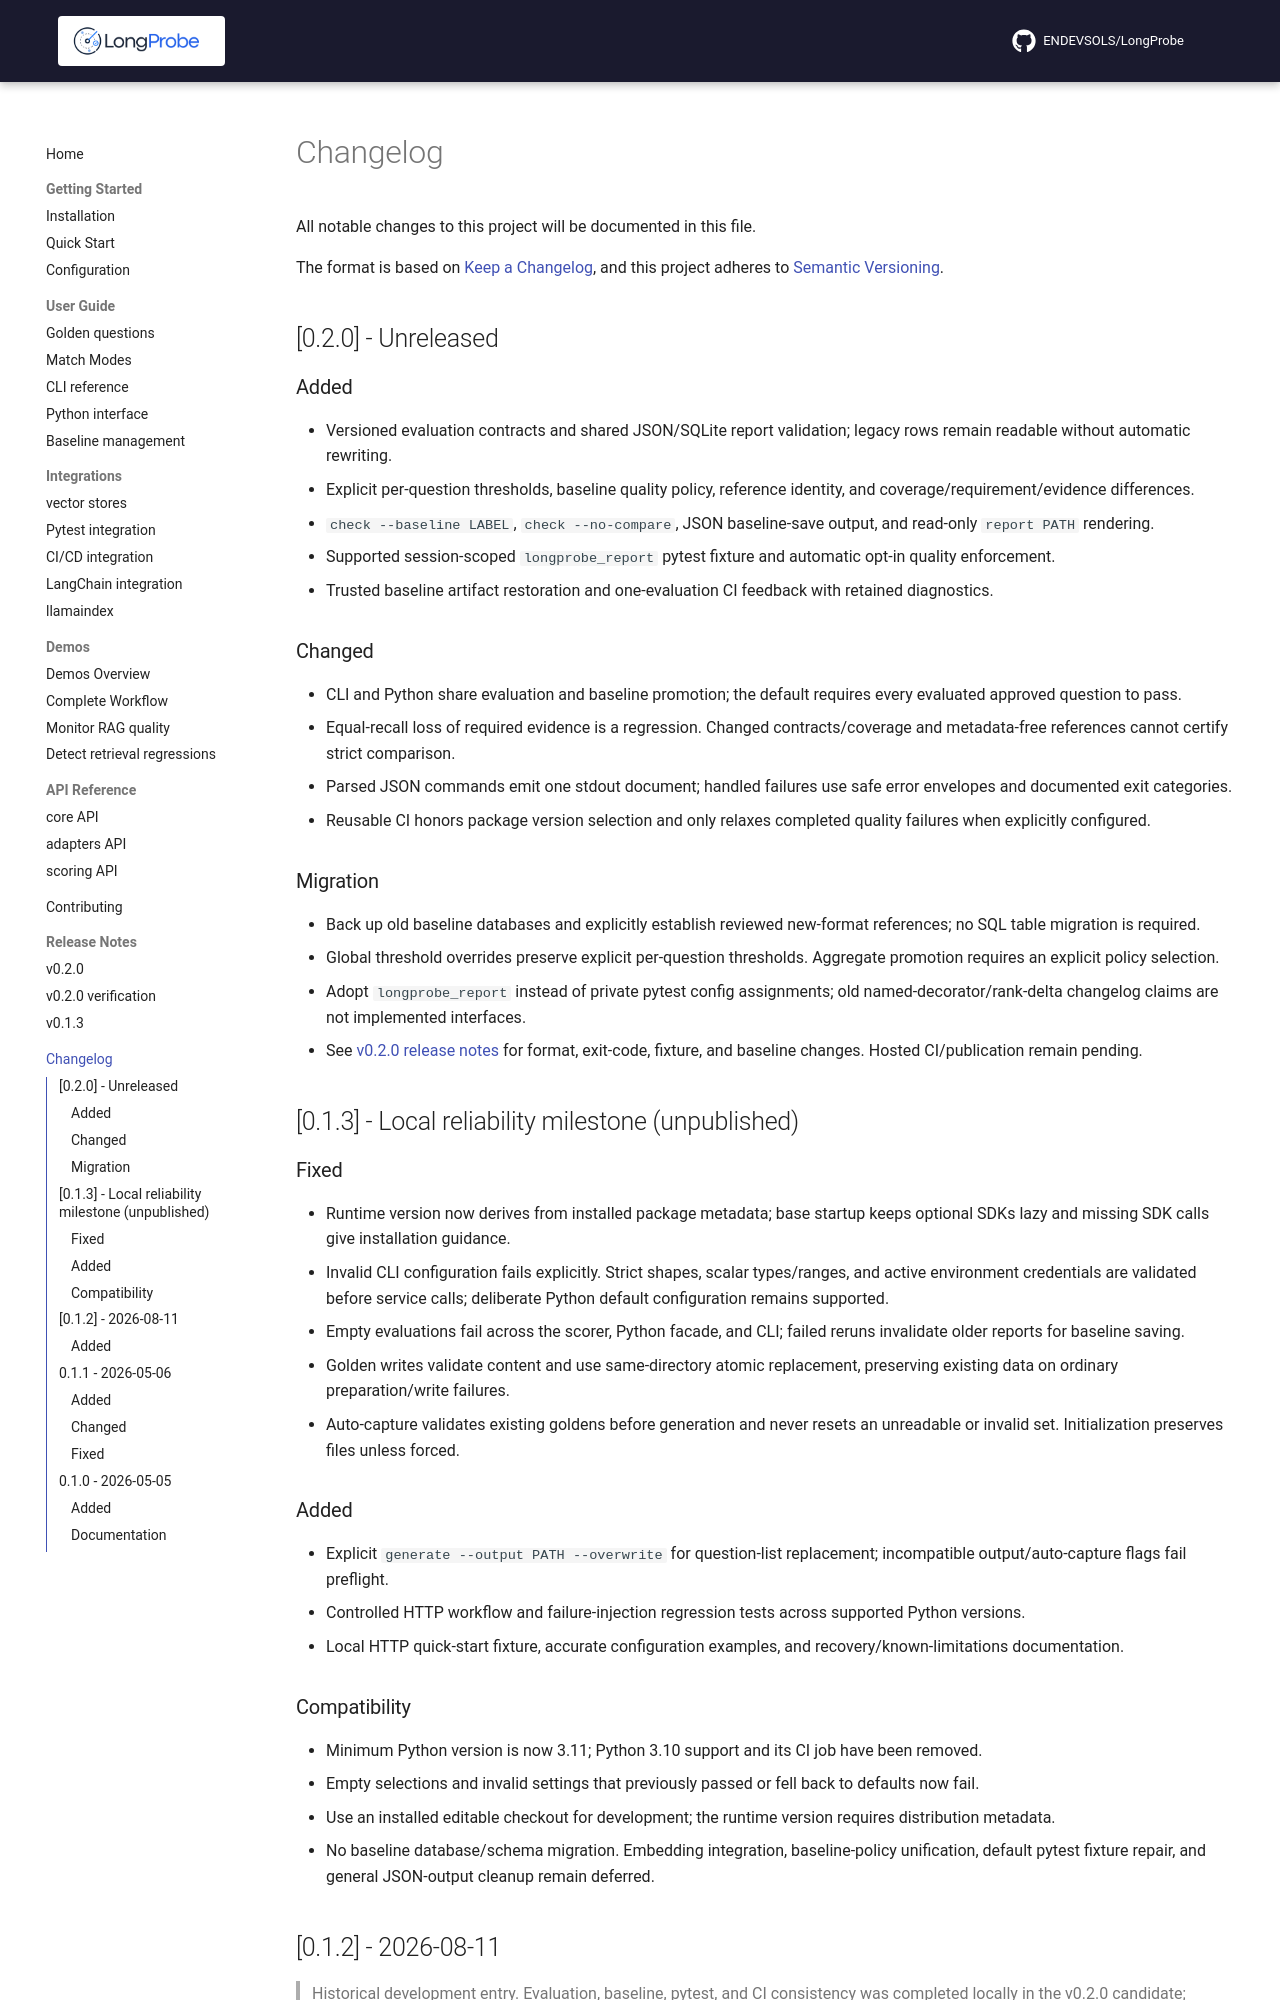

repository: ENDEVSOLS/LongProbe · page: changelog/index.html · generator: mkdocs

# Changelog

All notable changes to this project will be documented in this file.

The format is based on [Keep a Changelog](https://keepachangelog.com/en/1.0.0/),
and this project adheres to [Semantic Versioning](https://semver.org/spec/v2.0.0.html).

## [0.2.0] - Unreleased

### Added
- Versioned evaluation contracts and shared JSON/SQLite report validation; legacy rows remain readable without automatic rewriting.
- Explicit per-question thresholds, baseline quality policy, reference identity, and coverage/requirement/evidence differences.
- `check --baseline LABEL`, `check --no-compare`, JSON baseline-save output, and read-only `report PATH` rendering.
- Supported session-scoped `longprobe_report` pytest fixture and automatic opt-in quality enforcement.
- Trusted baseline artifact restoration and one-evaluation CI feedback with retained diagnostics.

### Changed
- CLI and Python share evaluation and baseline promotion; the default requires every evaluated approved question to pass.
- Equal-recall loss of required evidence is a regression. Changed contracts/coverage and metadata-free references cannot certify strict comparison.
- Parsed JSON commands emit one stdout document; handled failures use safe error envelopes and documented exit categories.
- Reusable CI honors package version selection and only relaxes completed quality failures when explicitly configured.

### Migration
- Back up old baseline databases and explicitly establish reviewed new-format references; no SQL table migration is required.
- Global threshold overrides preserve explicit per-question thresholds. Aggregate promotion requires an explicit policy selection.
- Adopt `longprobe_report` instead of private pytest config assignments; old named-decorator/rank-delta changelog claims are not implemented interfaces.
- See [v0.2.0 release notes](releases/v0.2.0.md) for format, exit-code, fixture, and baseline changes. Hosted CI/publication remain pending.

## [0.1.3] - Local reliability milestone (unpublished)

### Fixed
- Runtime version now derives from installed package metadata; base startup keeps optional SDKs lazy and missing SDK calls give installation guidance.
- Invalid CLI configuration fails explicitly. Strict shapes, scalar types/ranges, and active environment credentials are validated before service calls; deliberate Python default configuration remains supported.
- Empty evaluations fail across the scorer, Python facade, and CLI; failed reruns invalidate older reports for baseline saving.
- Golden writes validate content and use same-directory atomic replacement, preserving existing data on ordinary preparation/write failures.
- Auto-capture validates existing goldens before generation and never resets an unreadable or invalid set. Initialization preserves files unless forced.

### Added
- Explicit `generate --output PATH --overwrite` for question-list replacement; incompatible output/auto-capture flags fail preflight.
- Controlled HTTP workflow and failure-injection regression tests across supported Python versions.
- Local HTTP quick-start fixture, accurate configuration examples, and recovery/known-limitations documentation.
